Run: headless pygame with SDL's dummy video driver; simulated clock (each Clock.tick advances the game by its frame time, no real sleeping); random seed 0; keys injected as events and as key.get_pressed() state; no mouse input.
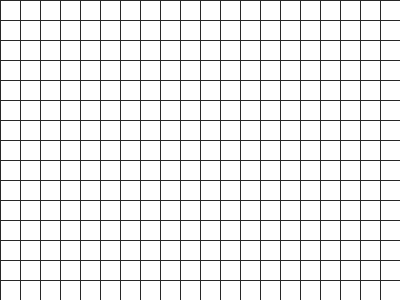
Frame 1 of 4 · flips 1–60 · no input
Frame 2 of 4 · flips 61–180 · tapped SPACE, RETURN · held RIGHT (→), D · screen unchanged from frame 1, image omitted
Frame 3 of 4 · flips 181–300 · held DOWN (↓), S · screen unchanged from frame 2, image omitted
Frame 4 of 4 · flips 301–420 · held LEFT (←), A, UP (↑), W · screen unchanged from frame 3, image omitted

The pygame program that drew these frames:

import pygame as pg
import sys
from pygame.locals import *

# initialize the pygame library
pg.init()
# sets the size of the window
winSize = (400, 300)
window = pg.display.set_mode(winSize)
cellSize = 20
# title
pg.display.set_caption('My first game')
# The clock will be used to control how fast the screen updates
clock = pg.time.Clock()
# Set start point.
wormCoords = [{'x': 5, 'y': 5},
              {'x': 5, 'y': 4},
              {'x': 5, 'y': 3}]

direction = 'right'


def drawGrid(win, winSize, cellSize, color):
    """
    Draws the grid for the game
    :param win: identifier of the window
    :param winSize: winSize (width,height)
    :param cellSize:
    :param color:
    """
    for x in range(0, winSize[0], cellSize):  # draw vertical lines
        pg.draw.line(win, color, (x, 0), (x, winSize[1]))
    for y in range(0, winSize[1], cellSize):  # draw horizontal lines
        pg.draw.line(win, color, (winSize[0], y), (0, y))


def drawWorm(win, wormCoor, cellSize, wormColor):
    for c in wormCoor:
        x = c['x'] * cellSize
        y = c['y'] * cellSize
        wormSegmentRect = pg.Rect(x, y, cellSize, cellSize)
        pg.draw.rect(win, wormColor, wormSegmentRect)


while True:  # main game loop
    for event in pg.event.get():
        if event.type is QUIT:
            pg.quit()
            sys.exit()

    keys = pg.key.get_pressed()
    if keys[pg.K_LEFT]:
        direction = 'left'
    if keys[pg.K_RIGHT]:
        direction = 'right'
    if keys[pg.K_UP]:
        direction = 'up'
    if keys[pg.K_DOWN]:
        direction = 'down'

    if direction is 'up':
        newHead = {'x': wormCoords[0]['x'], 'y': wormCoords[0]['y'] - 1}
    elif direction is 'down':
        newHead = {'x': wormCoords[0]['x'], 'y': wormCoords[0]['y'] + 1}
    elif direction is 'left':
        newHead = {'x': wormCoords[0]['x'] - 1, 'y': wormCoords[0]['y']}
    else:
        newHead = {'x': wormCoords[0]['x'] + 1, 'y': wormCoords[0]['y']}

    wormCoords.insert(0, newHead)

    del wormCoords[-1]  # remove worm's tail segment

    window.fill((255, 255, 255))
    drawGrid(window, winSize, cellSize, (40, 40, 40))
    drawWorm(window, wormCoords, cellSize, (0, 155, 0))

    # --- Go ahead and update the screen with what we've drawn.
    pg.display.flip()

    # --- Limit to 60 frames per second
    clock.tick(10)
